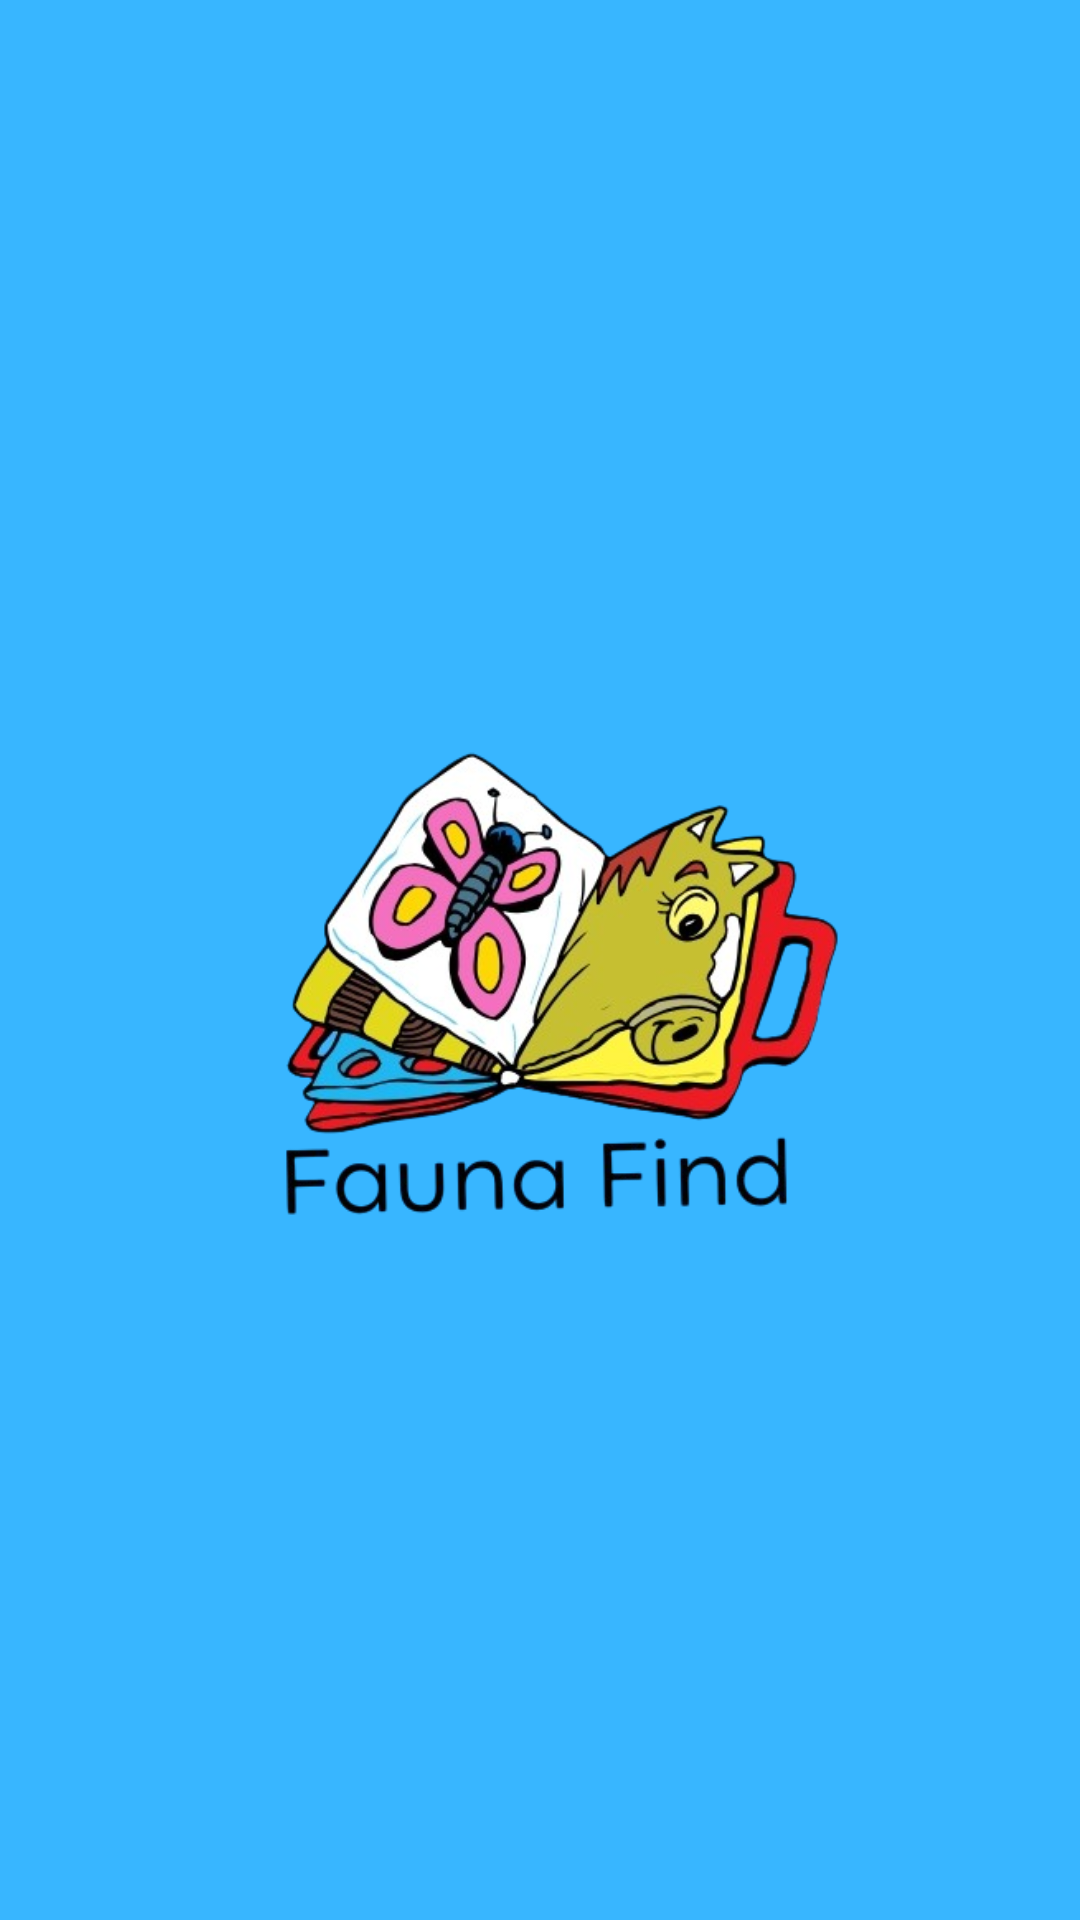

Produce the Android XML layout that renders to this screen, including the resource entries it uses.
<!-- AndroidManifest.xml: application theme Theme.FaunaFind -->
<!-- res/layout/splashactivity_main.xml -->
<?xml version="1.0" encoding="utf-8"?>
<androidx.constraintlayout.widget.ConstraintLayout xmlns:android="http://schemas.android.com/apk/res/android"
    xmlns:app="http://schemas.android.com/apk/res-auto"
    xmlns:tools="http://schemas.android.com/tools"
    android:id="@+id/main"
    android:layout_width="match_parent"
    android:layout_height="match_parent"
    android:background="#38B6FF"
    tools:context=".SplashactivityMainActivity">

    <ImageView
        android:id="@+id/imageView4"
        android:layout_width="335dp"
        android:layout_height="275dp"
        app:layout_constraintBottom_toBottomOf="parent"
        app:layout_constraintEnd_toEndOf="parent"
        app:layout_constraintStart_toStartOf="parent"
        app:layout_constraintTop_toTopOf="parent"
        app:srcCompat="@drawable/llogo" />
</androidx.constraintlayout.widget.ConstraintLayout>
<!-- resources referenced by this layout -->
<resources>
  <!-- drawable llogo: png bitmap (drawable, 150576 bytes) -->
  <style name="Theme.FaunaFind" parent="Base.Theme.FaunaFind" />
  <style name="Base.Theme.FaunaFind" parent="Theme.Material3.DayNight.NoActionBar">
          
          
      </style>
</resources>
